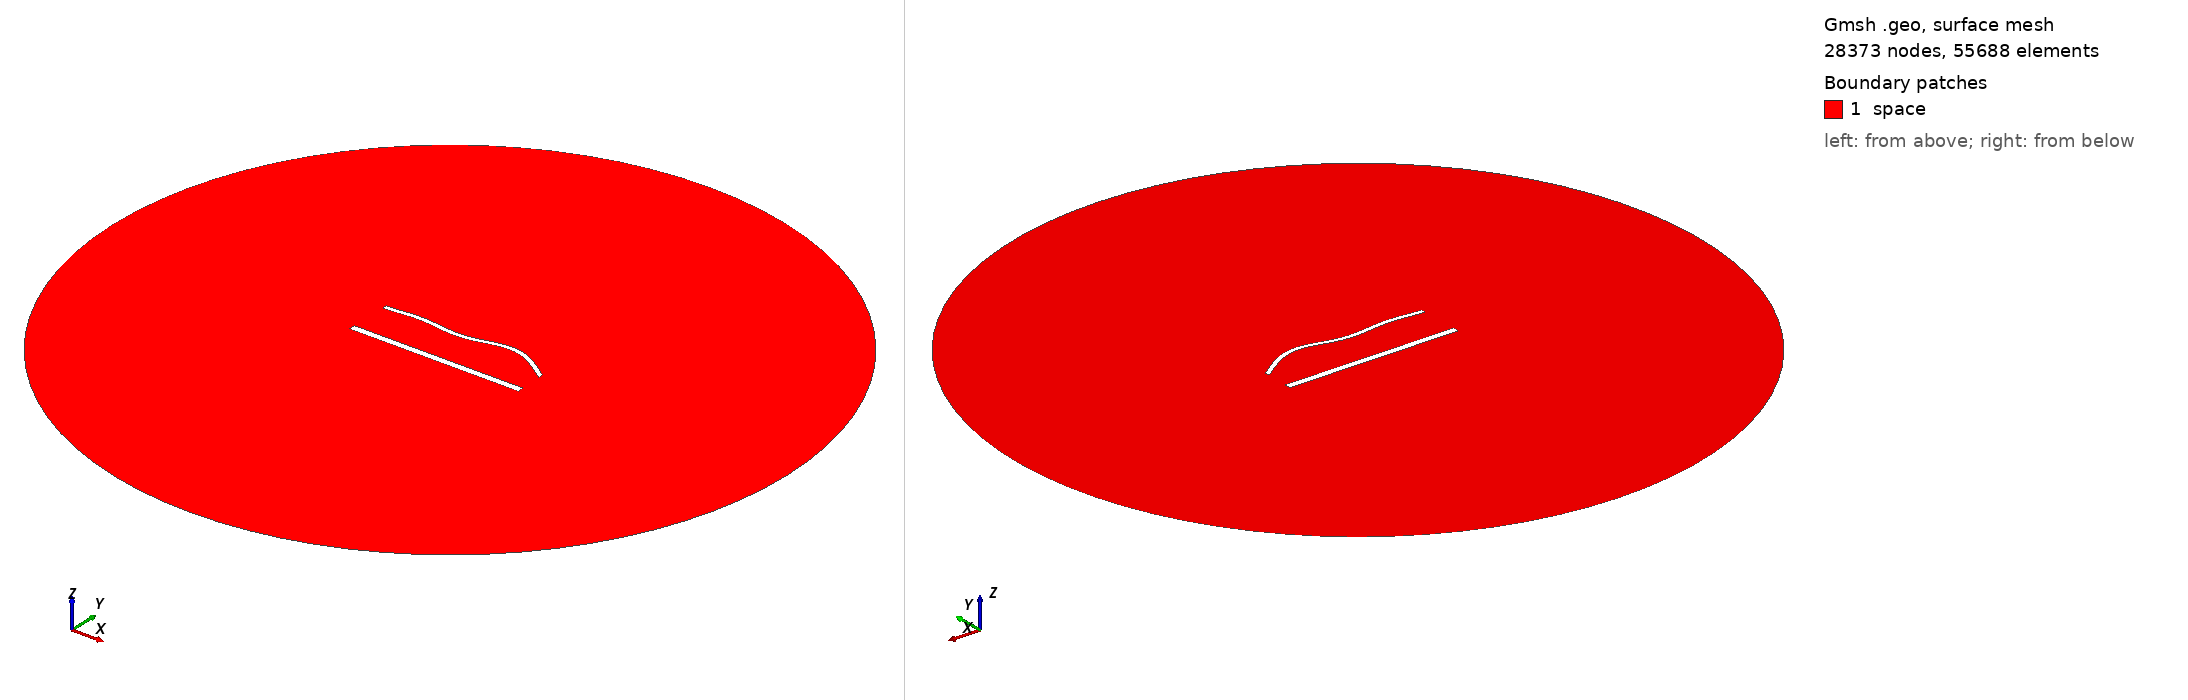

Gmsh geometry script, surface-meshed: 28373 nodes, 55688 surface elements. Boundary patches (legend numbers): 1 space. Left view from above one corner, right view from below the opposite corner. Legend entries are the model's physical surfaces. The drawing asked Gmsh for element sizes between 1% and 20% of the model's largest extent; the script's own settings can give other sizes.

=== 1830.geo (drawn) ===
//---------------------------------------
// Geometry kernel
//---------------------------------------

SetFactory("OpenCASCADE");



//---------------------------------------
// Parameters of the geometry
//---------------------------------------

// Overetch of the upper plate
overetch = 0.5;

// Distance between the plates
distance = 25.0;

// Discretization over the x axis (for the deformation)
nx = 50; 

// Length of the plate
L = 100 - overetch; 

// Number of modes
n = 4; 

// 1st mode coefficient
coeff(1) = 0.0;
beta(1) = 0.596864 * 3.1415926535 / L;

// 2nd mode coefficient
coeff(2) = 1.5;
beta(2) = 1.49418 * 3.1415926535 / L;

// 3rd mode coefficient
coeff(3) = -1.5;
beta(3) = 2.50025 * 3.1415926535 / L;

// 4th mode coefficient
coeff(4) = 1.5;
beta(4) = 3.49999 * 3.1415926535 / L;



//---------------------------------------
// Upper plate (deformed rectangle)
//---------------------------------------

// Coordiantes of the upper plate
xmin = -50;
xmax = 50 - overetch;

// Height of the upper plate
yheight = 4 - 2 * overetch;

// Indexes of the points
UpperID[] = {};
LowerID[] = {};
LeftID[] = {};
RightID[] = {};

// Point index
p = 1;

// Horizontal edges
For i In {1:nx}
    x = xmin + (i-1)*(xmax - xmin)/(nx-1);

    y_bottom = distance / 2 + overetch;
    For j In {1:n}
        C = (Cosh(beta(j)*L) + Cos(beta(j)*L)) / (Sinh(beta(j)*L) + Sin(beta(j)*L));
        y_bottom  = y_bottom + coeff(j) * (Cosh(beta(j)*(x+50)) - Cos(beta(j)*(x+50)) - C * (Sinh(beta(j)*(x+50)) - Sin(beta(j)*(x+50))));
    EndFor

    y_top = y_bottom + yheight;

    Point(p) = {x, y_top, 0, 1.0};
    UpperID[i] = p;
    p = p + 1;

    Point(p) = {x, y_bottom, 0, 1.0};
    LowerID[i] = p;
    p = p + 1;
EndFor

// Create point lists
UpperPts[] = {}; LowerPts[] = {};
For i In {1:nx}
  UpperPts[] += {UpperID[i]};
  LowerPts[] += {LowerID[i]};
EndFor

// Build splines
Spline(1) = {UpperPts[]};
Spline(2) = {LowerPts[]};
Line(3) = {LowerPts[nx-1], UpperPts[nx-1]};
Line(4) = {LowerPts[0], UpperPts[0]};

// Build the plane surface
Curve Loop(1) = {2, 3, -1, -4};
Plane Surface(1) = {1};



//---------------------------------------
// Lower plate (rectangle)
//---------------------------------------

// Vertices
Point(1001) = {-50, -distance/2, 0, 1.0};
Point(1002) = { 50, -distance/2, 0, 1.0};
Point(1003) = { 50,  -distance/2 + 4, 0, 1.0};
Point(1004) = {-50,  -distance/2 + 4, 0, 1.0};

// Edges
Line(5) = {1001, 1002};
Line(6) = {1002, 1003};
Line(7) = {1003, 1004};
Line(8) = {1004, 1001};

// Plane surface
Line Loop(2) = {5, 6, 7, 8};
Plane Surface(2) = {2}; 



//---------------------------------------
// Outer (fictious) boundary
//---------------------------------------

// Points
Point(1005) = {0, 0, 0};       // Center
Point(1006) = {200, 0, 0};     // Start point
Point(1007) = {0, 200, 0};     // 90 degrees
Point(1008) = {-200, 0, 0};    // 180 degrees
Point(1009) = {0, -200, 0};    // 270 degrees

// Circle arcs (each needs start, center, end)
Circle(9) = {1006, 1005, 1007};
Circle(10) = {1007, 1005, 1008};
Circle(11) = {1008, 1005, 1009};
Circle(12) = {1009, 1005, 1006};

// Plane surface for the entire domain
Curve Loop(3) = {9, 10, 11, 12};
Surface(3) = {3};

// Subtract the plates from the whole domain to obtain the actual domain where we want to solve the equations
BooleanDifference{ Surface{3}; Delete; }{ Surface{1}; Surface{2}; Delete; }




//---------------------------------------
// Transfinite Lines/Curves
//---------------------------------------

// Set the number of points on the boundaries
r = 6;
d = 0.15;

// Plates
Transfinite Curve {1} = 50*r/4 Using Progression 1;
Transfinite Line {2} = 50*r Using Progression 1;
Transfinite Curve {3, 4} = 2*r Using Progression 1+d;
Transfinite Line {5} = 50*r/4 Using Progression 1;
Transfinite Line {7} = 50*r Using Progression 1;
Transfinite Line {6} = 2*r Using Progression 1-d;
Transfinite Line {8} = 2*r Using Progression 1+d;

// Outer boundary
Transfinite Line {9, 10, 11, 12} = 20 Using Progression 1;



//---------------------------------------
// Physical groups
//---------------------------------------                

// Physical curves (boundaries)
Physical Line("force_segment", 10) = {2};
Physical Line("upper_plate", 11) = {1, 3, 4};
Physical Line("lower_plate", 12) = {5, 6, 7, 8};
Physical Line("boundary", 20) = {9, 10, 11, 12};

// Physical Surfaces
Physical Surface("space", 30) = {3};



//---------------------------------------
// 6. Generate the Mesh
//---------------------------------------

// 2D mesh generation
Mesh 2;
